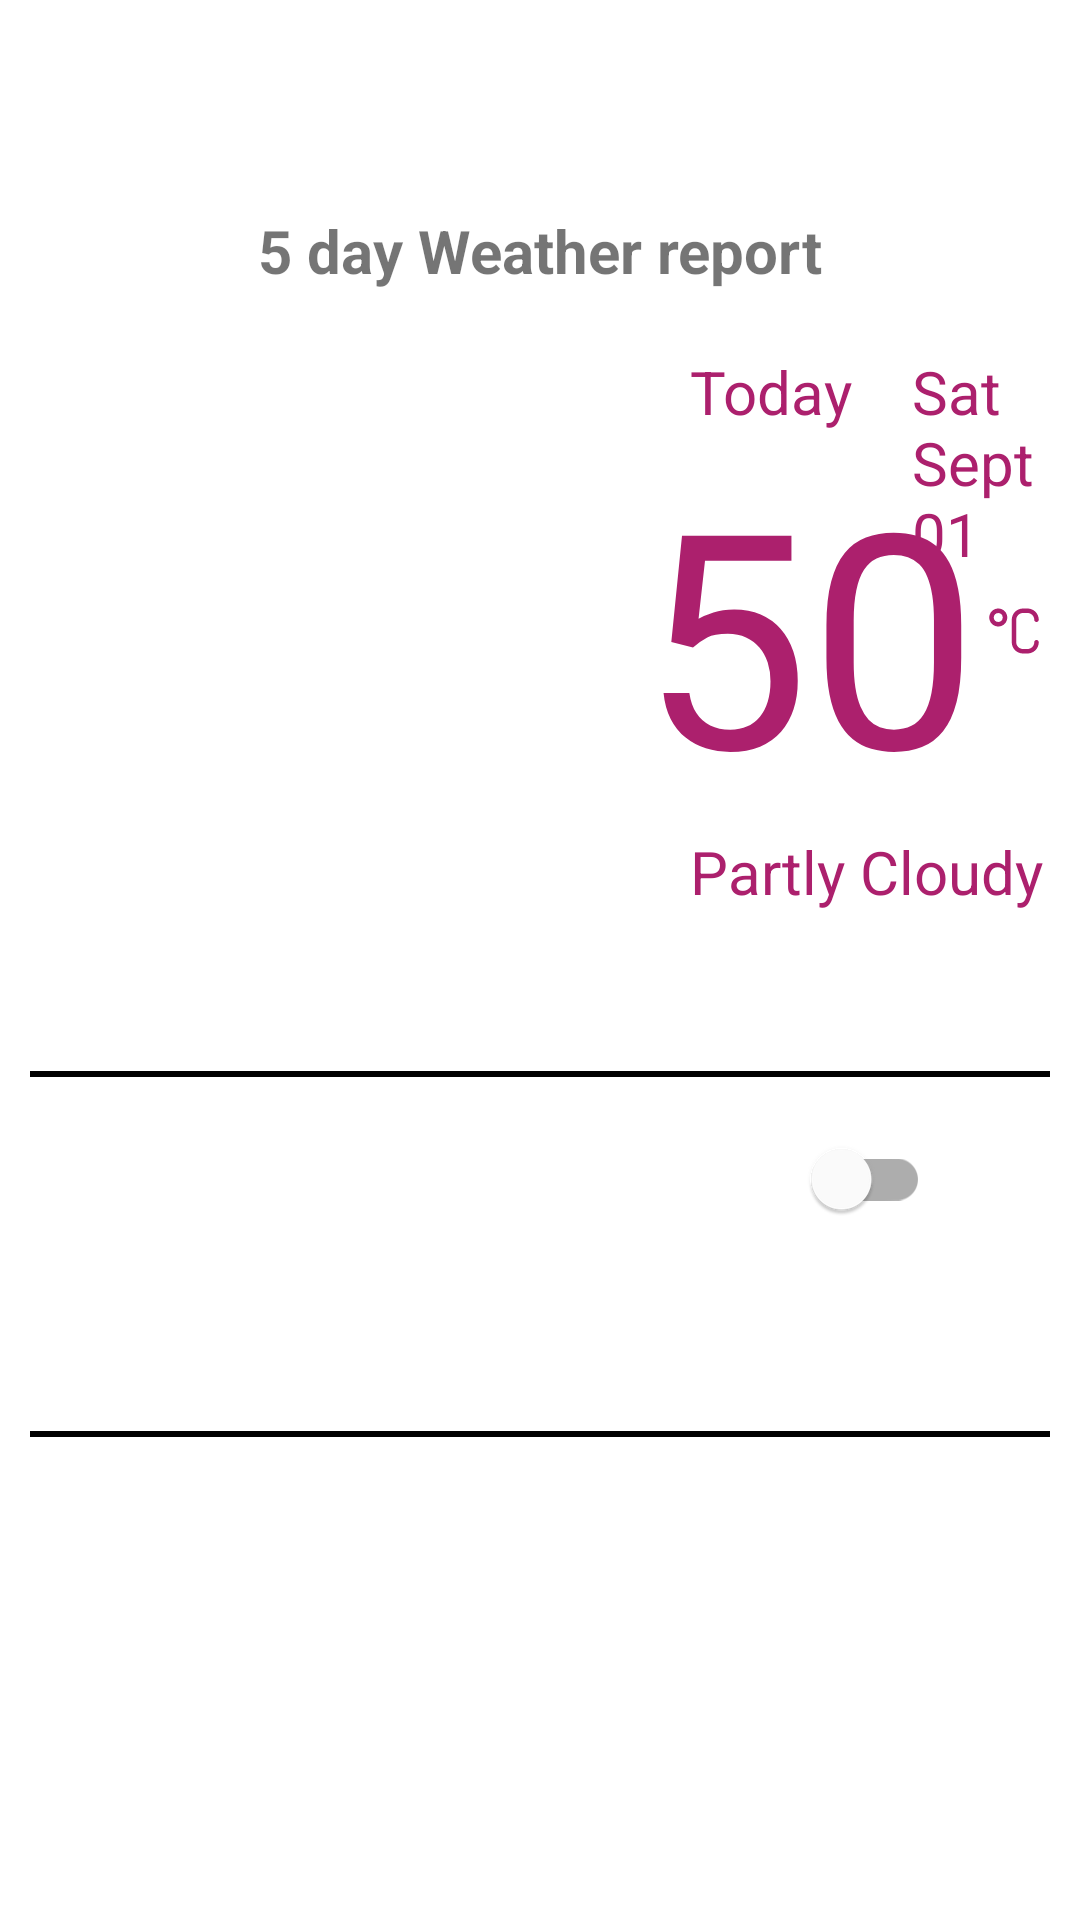

The Android layout XML behind this screen, and the referenced resources:
<!-- AndroidManifest.xml: application theme Theme.NewWeatherApplication -->
<!-- res/layout/activity_five_day_forecast.xml -->
<?xml version="1.0" encoding="utf-8"?>
<RelativeLayout xmlns:android="http://schemas.android.com/apk/res/android"
    xmlns:app="http://schemas.android.com/apk/res-auto"
    xmlns:tools="http://schemas.android.com/tools"
    android:id="@+id/rl_forecast_layout"
    android:layout_width="match_parent"
    android:layout_height="match_parent"
    tools:context=".FiveDayForecast">

    <TextView
        android:id="@+id/tv_forecast_title"
        android:layout_width="wrap_content"
        android:layout_height="wrap_content"
        android:layout_centerHorizontal="true"
        android:layout_marginTop="60dp"
        android:padding="10dp"
        android:text="5 day Weather report"
        android:textSize="20sp"
        android:textStyle="bold" />

    <RelativeLayout
        android:id="@+id/rl_condition_today"
        android:layout_width="match_parent"
        android:layout_height="wrap_content"
        android:layout_below="@id/tv_forecast_title"
        android:padding="10dp">

        <ImageView
            android:id="@+id/iv_weather_icon"
            android:layout_width="200dp"
            android:layout_height="200dp" />

        <TextView
            android:id="@+id/tv_today"
            android:layout_width="wrap_content"
            android:layout_height="wrap_content"
            android:layout_alignTop="@id/iv_weather_icon"
            android:layout_marginLeft="20dp"
            android:layout_toRightOf="@id/iv_weather_icon"
            android:text="Today"
            android:textColor="@color/textColor"
            android:textSize="20sp" />

        <TextView
            android:id="@+id/tv_date"
            android:layout_width="match_parent"
            android:layout_height="wrap_content"
            android:layout_marginLeft="20dp"
            android:layout_toRightOf="@id/tv_today"
            android:text="Sat Sept 01"
            android:textColor="@color/textColor"
            android:textSize="20sp" />

        <TextView
            android:id="@+id/tv_current_temperature"
            android:layout_width="160dp"
            android:layout_height="wrap_content"
            android:layout_below="@id/tv_today"
            android:layout_toRightOf="@id/iv_weather_icon"
            android:drawableRight="@drawable/ic_degree_celsius"
            android:gravity="end"
            android:text="50"
            android:textColor="@color/textColor"
            android:textSize="100sp"/>

        <TextView
            android:id="@+id/tv_weather_condition"
            android:layout_width="match_parent"
            android:layout_height="wrap_content"
            android:layout_below="@id/tv_current_temperature"
            android:layout_toRightOf="@id/iv_weather_icon"
            android:layout_marginLeft="20dp"
            android:textSize="20sp"
            android:textColor="@color/textColor"
            android:text="Partly Cloudy"/>
    </RelativeLayout>

    <View
        android:id="@+id/view"
        android:layout_width="match_parent"
        android:layout_height="2dp"
        android:layout_below="@id/rl_condition_today"
        android:layout_marginLeft="10dp"
        android:layout_marginTop="30dp"
        android:layout_marginRight="10dp"
        android:background="@color/black" />

    <ImageView
        android:id="@+id/iv_sun"
        android:layout_width="50dp"
        android:layout_height="50dp"
        android:layout_below="@id/view"
        android:layout_marginTop="10dp"
        android:layout_marginRight="10dp"
        android:layout_toLeftOf="@id/sw_day_night_toggle"
        android:src="@drawable/ic_sun" />


    <com.google.android.material.switchmaterial.SwitchMaterial
        android:id="@+id/sw_day_night_toggle"
        android:layout_width="wrap_content"
        android:layout_height="wrap_content"
        android:layout_below="@id/view"
        android:layout_marginTop="10dp"
        android:layout_toLeftOf="@id/iv_moon" />

    <ImageView
        android:id="@+id/iv_moon"
        android:layout_width="50dp"
        android:layout_height="50dp"
        android:layout_below="@id/view"
        android:layout_alignParentEnd="true"
        android:layout_marginTop="10dp"
        android:src="@drawable/ic_moon" />


    <androidx.recyclerview.widget.RecyclerView
        android:id="@+id/rv_five_day_forecast"
        android:layout_width="match_parent"
        android:layout_height="wrap_content"
        android:layout_below="@id/sw_day_night_toggle"
        android:layout_marginTop="30dp" />

    <View
        android:id="@+id/view_end"
        android:layout_width="match_parent"
        android:layout_height="2dp"
        android:layout_below="@id/rv_five_day_forecast"
        android:layout_marginLeft="10dp"
        android:layout_marginTop="30dp"
        android:layout_marginRight="10dp"
        android:background="@color/black" />


</RelativeLayout>
<!-- resources referenced by this layout -->
<resources>
  <color name="black">#FF000000</color>
  <color name="textColor">#AC206D</color>
  <!-- drawable ic_degree_celsius (drawable) -->
  <vector xmlns:android="http://schemas.android.com/apk/res/android"
      android:width="24dp"
      android:height="24dp"
      android:viewportWidth="32"
      android:viewportHeight="32">
    <path
        android:pathData="M26,20C25.448,20 25,20.444 25,21C24.995,22.668 23.653,24 21.998,24L20.002,24C18.339,24 17,22.653 17,20.991L17,11.009C17,9.337 18.344,8 20.002,8L21.998,8C23.658,8 24.995,9.342 25,11C25,11.552 25.444,12 26,12C26.552,12 27,11.556 27,11C27,8.236 24.771,6 21.998,6L20.002,6C17.24,6 15,8.236 15,10.995L15,21.005C15,23.764 17.229,26 20.002,26L21.998,26C24.76,26 27,23.764 27,21.005C27,20.448 26.556,20 26,20L26,20ZM9,14C11.209,14 13,12.209 13,10C13,7.791 11.209,6 9,6C6.791,6 5,7.791 5,10C5,12.209 6.791,14 9,14L9,14L9,14ZM9,12C10.105,12 11,11.105 11,10C11,8.895 10.105,8 9,8C7.895,8 7,8.895 7,10C7,11.105 7.895,12 9,12L9,12L9,12Z"
        android:strokeWidth="1"
        android:fillColor="@color/textColor"
        android:fillType="evenOdd"
        android:strokeColor="#00000000"/>
  </vector>
  <style name="Theme.NewWeatherApplication" parent="Theme.MaterialComponents.DayNight.NoActionBar">
          
          <item name="colorPrimary">@color/cityTextColor</item>
          <item name="colorPrimaryVariant">@color/material_on_background_disabled</item>
          <item name="colorOnPrimary">@color/white</item>
          
          <item name="colorSecondary">@color/teal_200</item>
          <item name="colorSecondaryVariant">@color/teal_700</item>
          <item name="colorOnSecondary">@color/black</item>
          
          <item name="android:statusBarColor" tools:targetApi="l">?attr/colorPrimaryVariant</item>
          
      </style>
  <color name="cityTextColor">#CDA203</color>
  <color name="white">#FFFFFFFF</color>
  <color name="teal_200">#FF03DAC5</color>
  <color name="teal_700">#FF018786</color>
</resources>
